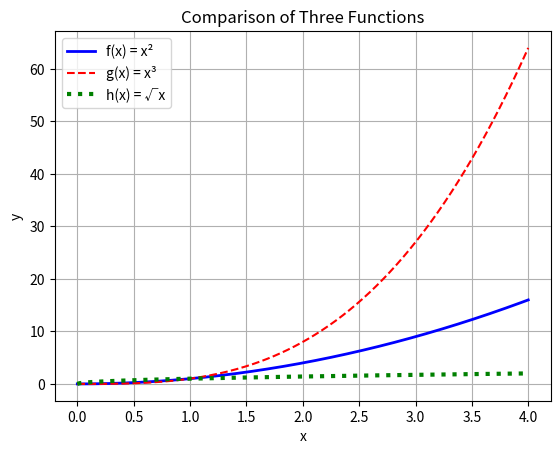

This chart was generated by the following Python code:
import numpy as np
import matplotlib.pyplot as plt

x = np.linspace(0, 4, 200)
f = x**2
g = x**3
h = x**0.5
plt.plot(x, f, label = "f(x) = x²", color = 'blue', linewidth = 2, linestyle = "-")
plt.plot(x, g, label = "g(x) = x³", color = 'red', linewidth = 1.5, linestyle = "--")
plt.plot(x, h, label = "h(x) = √x", color = 'green', linewidth = 3, linestyle = ":")
plt.title("Comparison of Three Functions")
plt.xlabel("x")
plt.ylabel("y")
plt.legend()
plt.grid(True)
plt.savefig("graph.pdf")
plt.show()
